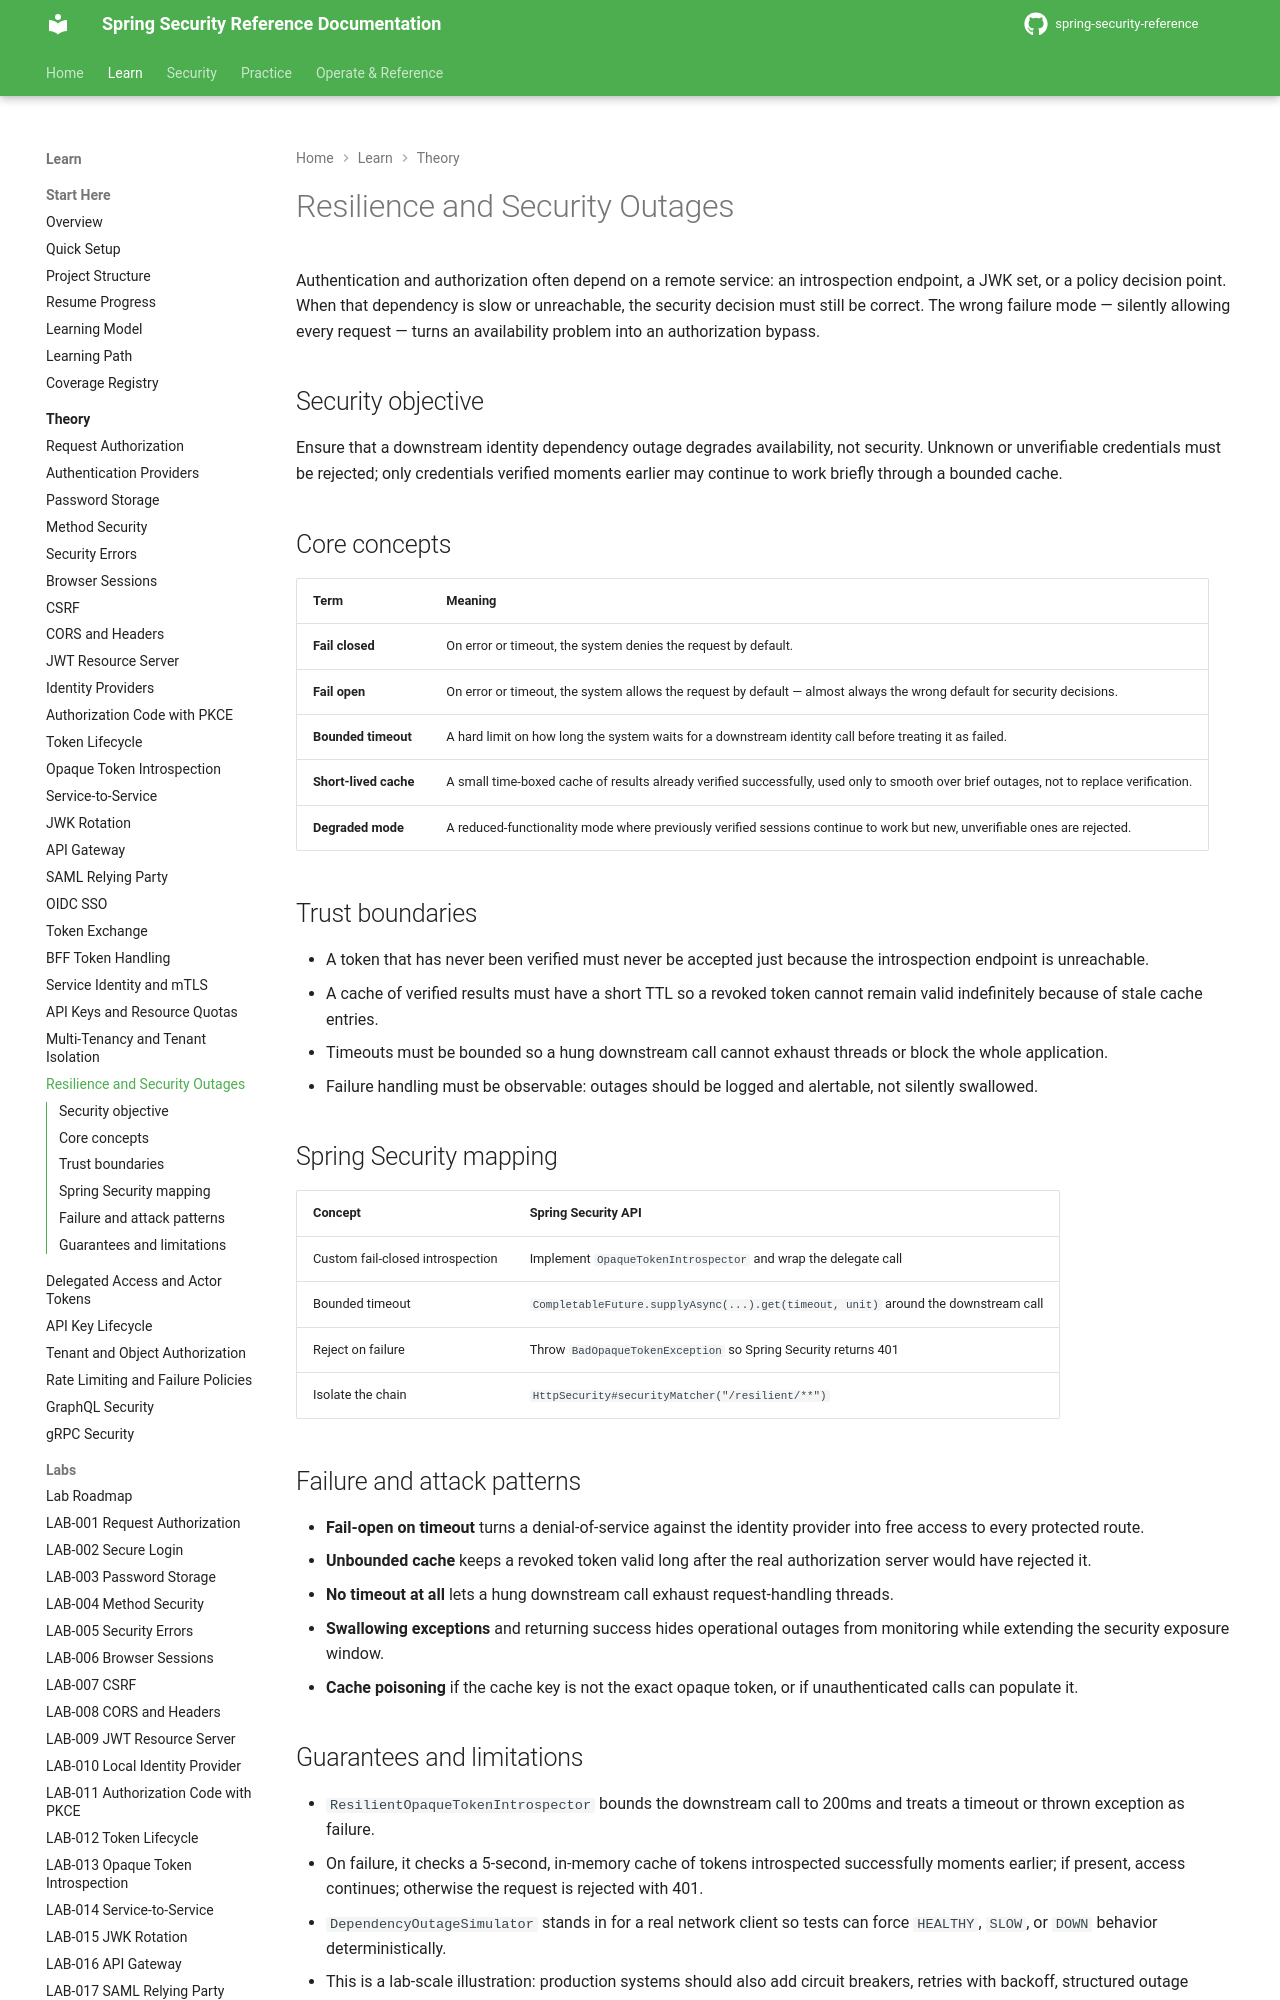

repository: nitinkc/spring-security-reference · page: theory/resilience-security-outages/index.html · generator: mkdocs

# Resilience and Security Outages

Authentication and authorization often depend on a remote service: an introspection endpoint, a JWK set, or a policy decision point. When that dependency is slow or unreachable, the security decision must still be correct. The wrong failure mode — silently allowing every request — turns an availability problem into an authorization bypass.

## Security objective

Ensure that a downstream identity dependency outage degrades availability, not security. Unknown or unverifiable credentials must be rejected; only credentials verified moments earlier may continue to work briefly through a bounded cache.

## Core concepts

| Term | Meaning |
|---|---|
| **Fail closed** | On error or timeout, the system denies the request by default. |
| **Fail open** | On error or timeout, the system allows the request by default — almost always the wrong default for security decisions. |
| **Bounded timeout** | A hard limit on how long the system waits for a downstream identity call before treating it as failed. |
| **Short-lived cache** | A small time-boxed cache of results already verified successfully, used only to smooth over brief outages, not to replace verification. |
| **Degraded mode** | A reduced-functionality mode where previously verified sessions continue to work but new, unverifiable ones are rejected. |

## Trust boundaries

- A token that has never been verified must never be accepted just because the introspection endpoint is unreachable.
- A cache of verified results must have a short TTL so a revoked token cannot remain valid indefinitely because of stale cache entries.
- Timeouts must be bounded so a hung downstream call cannot exhaust threads or block the whole application.
- Failure handling must be observable: outages should be logged and alertable, not silently swallowed.

## Spring Security mapping

| Concept | Spring Security API |
|---|---|
| Custom fail-closed introspection | Implement `OpaqueTokenIntrospector` and wrap the delegate call |
| Bounded timeout | `CompletableFuture.supplyAsync(...).get(timeout, unit)` around the downstream call |
| Reject on failure | Throw `BadOpaqueTokenException` so Spring Security returns 401 |
| Isolate the chain | `HttpSecurity#securityMatcher("/resilient/**")` |
